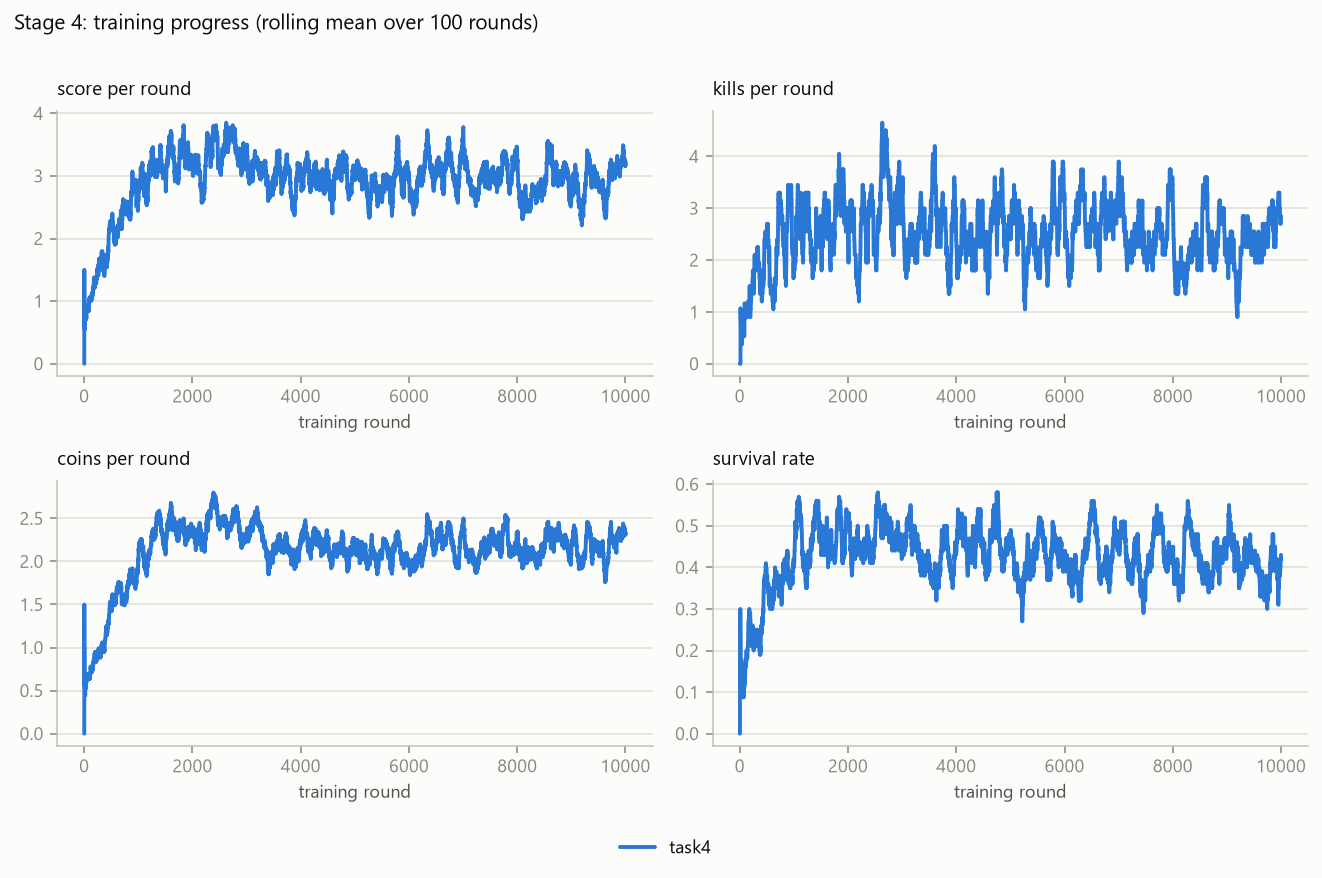

Values plotted in this chart, from the file beside it:
variant, round, metric, value
task4, 1.0, score, 0.0
task4, 2.0, score, 1.5
task4, 3.0, score, 1.0
task4, 4.0, score, 1.0
task4, 5.0, score, 1.0
task4, 6.0, score, 0.8333
task4, 7.0, score, 0.7143
task4, 8.0, score, 0.625
task4, 9.0, score, 0.5556
task4, 10.0, score, 0.6
task4, 11.0, score, 0.5455
task4, 12.0, score, 0.6667
task4, 13.0, score, 0.6154
task4, 14.0, score, 0.9286
task4, 15.0, score, 0.8667
task4, 16.0, score, 0.8125
task4, 17.0, score, 0.7647
task4, 18.0, score, 0.7222
task4, 19.0, score, 0.7895
task4, 20.0, score, 0.85
task4, 21.0, score, 0.8095
task4, 22.0, score, 0.7727
task4, 23.0, score, 0.7391
task4, 24.0, score, 0.75
task4, 25.0, score, 0.72
task4, 26.0, score, 0.7692
task4, 27.0, score, 0.7778
task4, 28.0, score, 0.7857
task4, 29.0, score, 0.7931
task4, 30.0, score, 0.7667
task4, 31.0, score, 0.7419
task4, 32.0, score, 0.75
task4, 33.0, score, 0.7273
task4, 34.0, score, 0.7059
task4, 35.0, score, 0.7714
task4, 36.0, score, 0.7778
task4, 37.0, score, 0.7568
task4, 38.0, score, 0.7368
task4, 39.0, score, 0.7179
task4, 40.0, score, 0.75
task4, 41.0, score, 0.8537
task4, 42.0, score, 0.8571
task4, 43.0, score, 0.8605
task4, 44.0, score, 0.8864
task4, 45.0, score, 0.8667
task4, 46.0, score, 0.8696
task4, 47.0, score, 0.8511
task4, 48.0, score, 0.8958
task4, 49.0, score, 0.8776
task4, 50.0, score, 0.86
task4, 51.0, score, 0.8431
task4, 52.0, score, 0.8462
task4, 53.0, score, 0.8491
task4, 54.0, score, 0.8519
task4, 55.0, score, 0.9273
task4, 56.0, score, 0.9107
task4, 57.0, score, 0.8947
task4, 58.0, score, 0.9138
task4, 59.0, score, 0.8983
task4, 60.0, score, 0.9
... 9,940 more rows
